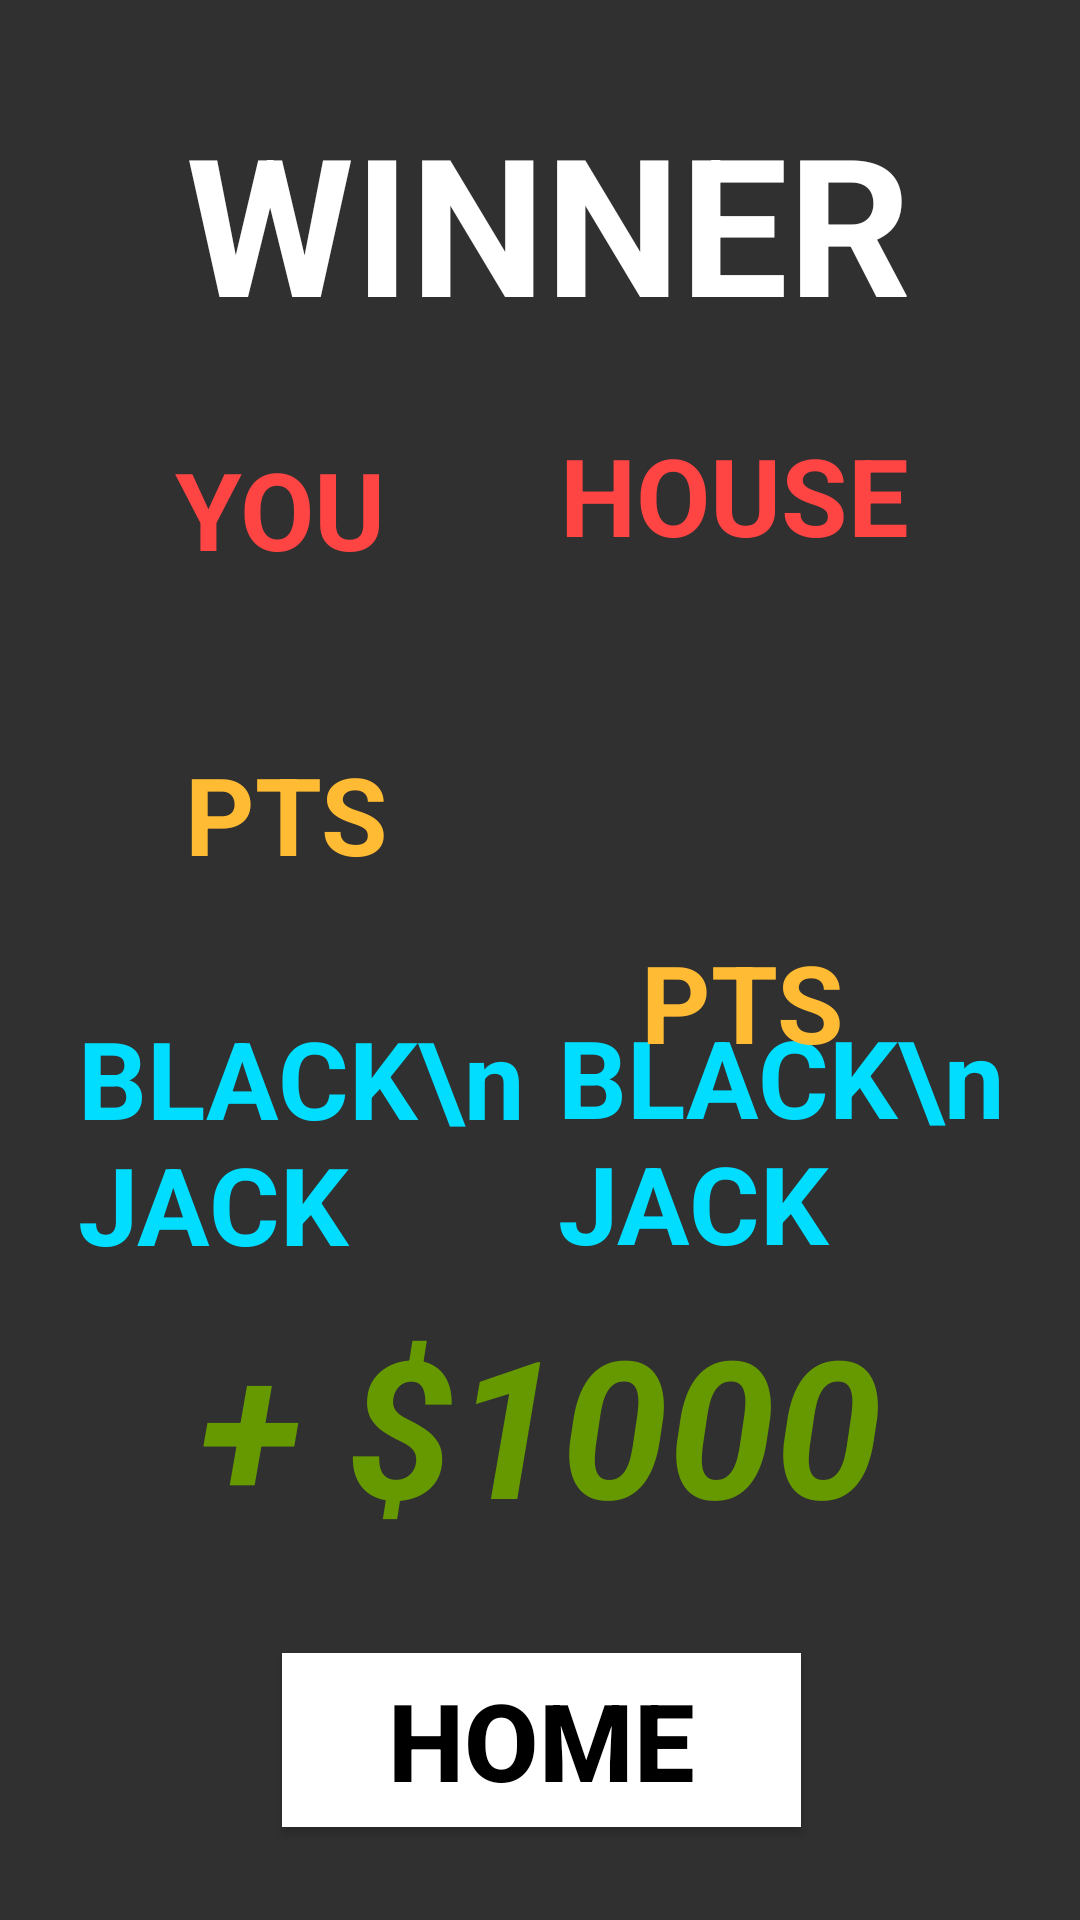

Produce the Android XML layout that renders to this screen, including the resource entries it uses.
<!-- AndroidManifest.xml: application theme AppTheme -->
<!-- res/layout/activity_ending.xml -->
<?xml version="1.0" encoding="utf-8"?>
<android.support.constraint.ConstraintLayout xmlns:android="http://schemas.android.com/apk/res/android"
    xmlns:app="http://schemas.android.com/apk/res-auto"
    xmlns:tools="http://schemas.android.com/tools"
    android:layout_width="match_parent"
    android:layout_height="match_parent"
    tools:context="com.bishopireton.finalproject.EndingActivity">

    <TextView
        android:id="@+id/house_outcome"
        android:layout_width="162dp"
        android:layout_height="84dp"
        android:layout_marginBottom="8dp"
        android:layout_marginLeft="186dp"
        android:layout_marginRight="8dp"
        android:text="BLACK\nJACK"
        android:textColor="@android:color/holo_blue_bright"
        android:textSize="36sp"
        android:textStyle="bold"
        app:layout_constraintBottom_toBottomOf="parent"
        app:layout_constraintHorizontal_bias="0.0"
        app:layout_constraintLeft_toLeftOf="parent"
        app:layout_constraintRight_toRightOf="parent"
        app:layout_constraintTop_toTopOf="parent"
        android:layout_marginTop="8dp"
        app:layout_constraintVertical_bias="0.605" />

    <TextView
        android:id="@+id/winner_sign"
        android:layout_width="wrap_content"
        android:layout_height="wrap_content"
        android:layout_marginBottom="8dp"
        android:layout_marginLeft="0dp"
        android:layout_marginRight="8dp"
        android:layout_marginTop="16dp"
        android:text="@string/filler_winner"
        android:textColor="@android:color/background_light"
        android:textSize="@android:dimen/notification_large_icon_width"
        android:textStyle="bold"
        app:layout_constraintBottom_toBottomOf="parent"
        app:layout_constraintHorizontal_bias="0.562"
        app:layout_constraintLeft_toLeftOf="parent"
        app:layout_constraintRight_toRightOf="parent"
        app:layout_constraintTop_toTopOf="parent"
        app:layout_constraintVertical_bias="0.029" />

    <TextView
        android:id="@+id/you_sign"
        android:layout_width="wrap_content"
        android:layout_height="wrap_content"
        android:layout_marginBottom="8dp"
        android:layout_marginLeft="8dp"
        android:layout_marginRight="8dp"
        android:layout_marginTop="8dp"
        android:text="@string/you"
        android:textColor="@android:color/holo_red_light"
        android:textSize="36sp"
        android:textStyle="bold"
        app:layout_constraintBottom_toBottomOf="parent"
        app:layout_constraintLeft_toLeftOf="parent"
        app:layout_constraintRight_toLeftOf="@+id/house_sign"
        app:layout_constraintTop_toBottomOf="@+id/winner_sign"
        app:layout_constraintVertical_bias="0.045" />

    <TextView
        android:id="@+id/house_sign"
        android:layout_width="wrap_content"
        android:layout_height="wrap_content"
        android:layout_marginBottom="8dp"
        android:layout_marginRight="57dp"
        android:layout_marginTop="24dp"
        android:text="@string/house"
        android:textColor="@android:color/holo_red_light"
        android:textSize="36sp"
        android:textStyle="bold"
        app:layout_constraintBottom_toBottomOf="parent"
        app:layout_constraintRight_toRightOf="parent"
        app:layout_constraintTop_toBottomOf="@+id/winner_sign"
        app:layout_constraintVertical_bias="0.0" />

    <TextView
        android:id="@+id/your_points"
        android:layout_width="wrap_content"
        android:layout_height="wrap_content"
        android:layout_marginBottom="8dp"
        android:text="@string/filler_points"
        android:textColor="@android:color/holo_orange_light"
        android:textSize="36sp"
        android:textStyle="bold"
        app:layout_constraintBottom_toBottomOf="parent"
        android:layout_marginRight="8dp"
        app:layout_constraintRight_toRightOf="parent"
        app:layout_constraintTop_toTopOf="parent"
        android:layout_marginTop="8dp"
        app:layout_constraintVertical_bias="0.415"
        android:layout_marginLeft="8dp"
        app:layout_constraintLeft_toLeftOf="parent"
        app:layout_constraintHorizontal_bias="0.195" />

    <TextView
        android:id="@+id/house_points"
        android:layout_width="wrap_content"
        android:layout_height="wrap_content"
        android:layout_marginBottom="256dp"
        android:text="@string/filler_points"
        android:textColor="@android:color/holo_orange_light"
        android:textSize="36sp"
        android:textStyle="bold"
        app:layout_constraintBottom_toBottomOf="parent"
        android:layout_marginRight="8dp"
        app:layout_constraintRight_toRightOf="parent"
        app:layout_constraintLeft_toRightOf="@+id/your_points"
        android:layout_marginLeft="8dp"
        app:layout_constraintHorizontal_bias="0.52"
        app:layout_constraintTop_toTopOf="parent"
        android:layout_marginTop="8dp"
        app:layout_constraintVertical_bias="0.921" />

    <TextView
        android:id="@+id/your_outcome"
        android:layout_width="151dp"
        android:layout_height="86dp"
        android:layout_marginBottom="8dp"
        android:layout_marginLeft="8dp"
        android:layout_marginRight="8dp"
        android:layout_marginTop="8dp"
        android:text="BLACK\nJACK"
        android:textColor="@android:color/holo_blue_bright"
        android:textSize="36sp"
        android:textStyle="bold"
        android:visibility="visible"
        app:layout_constraintBottom_toBottomOf="parent"
        app:layout_constraintHorizontal_bias="0.094"
        app:layout_constraintLeft_toLeftOf="parent"
        app:layout_constraintRight_toRightOf="parent"
        app:layout_constraintTop_toTopOf="parent"
        app:layout_constraintVertical_bias="0.608"
        tools:layout_editor_absoluteY="256dp" />

    <TextView
        android:id="@+id/money_result"
        android:layout_width="wrap_content"
        android:layout_height="wrap_content"
        android:layout_marginBottom="8dp"
        android:layout_marginTop="8dp"
        android:autoText="false"
        android:text="@string/filler_money"
        android:textColor="@android:color/holo_green_dark"
        android:textSize="@android:dimen/notification_large_icon_height"
        android:textStyle="bold|italic"
        app:layout_constraintBottom_toBottomOf="parent"
        app:layout_constraintLeft_toLeftOf="parent"
        app:layout_constraintRight_toRightOf="parent"
        app:layout_constraintTop_toBottomOf="@+id/winner_sign"
        app:layout_constraintVertical_bias="0.728" />

    <Button
        android:id="@+id/home_button"
        android:layout_width="173dp"
        android:layout_height="58dp"
        android:layout_marginBottom="8dp"
        android:layout_marginTop="8dp"
        android:background="@android:color/background_light"
        android:onClick="onHome"
        android:text="@string/home"
        android:textColor="@android:color/black"
        android:textSize="36sp"
        android:textStyle="bold"
        app:layout_constraintBottom_toBottomOf="parent"
        app:layout_constraintHorizontal_bias="0.502"
        app:layout_constraintLeft_toLeftOf="parent"
        app:layout_constraintRight_toRightOf="parent"
        app:layout_constraintTop_toBottomOf="@+id/winner_sign"
        app:layout_constraintVertical_bias="0.949" />

</android.support.constraint.ConstraintLayout>
<!-- resources referenced by this layout -->
<resources>
  <string name="filler_money">+ $1000</string>
  <string name="filler_points">PTS</string>
  <string name="filler_winner">WINNER</string>
  <string name="home">HOME</string>
  <string name="house">HOUSE</string>
  <string name="you">YOU</string>
  <style name="AppTheme" parent="Theme.AppCompat">
          
          <item name="colorPrimary">@color/colorPrimary</item>
          <item name="colorPrimaryDark">@color/colorPrimaryDark</item>
          <item name="colorAccent">@color/colorAccent</item>
      </style>
  <!-- not gathered from this repository: default colours our renderer supplied (Android Studio template values) -->
  <color name="colorPrimary">#FF6200EE</color>
  <color name="colorPrimaryDark">#FF3700B3</color>
  <color name="colorAccent">#FF03DAC5</color>
</resources>
